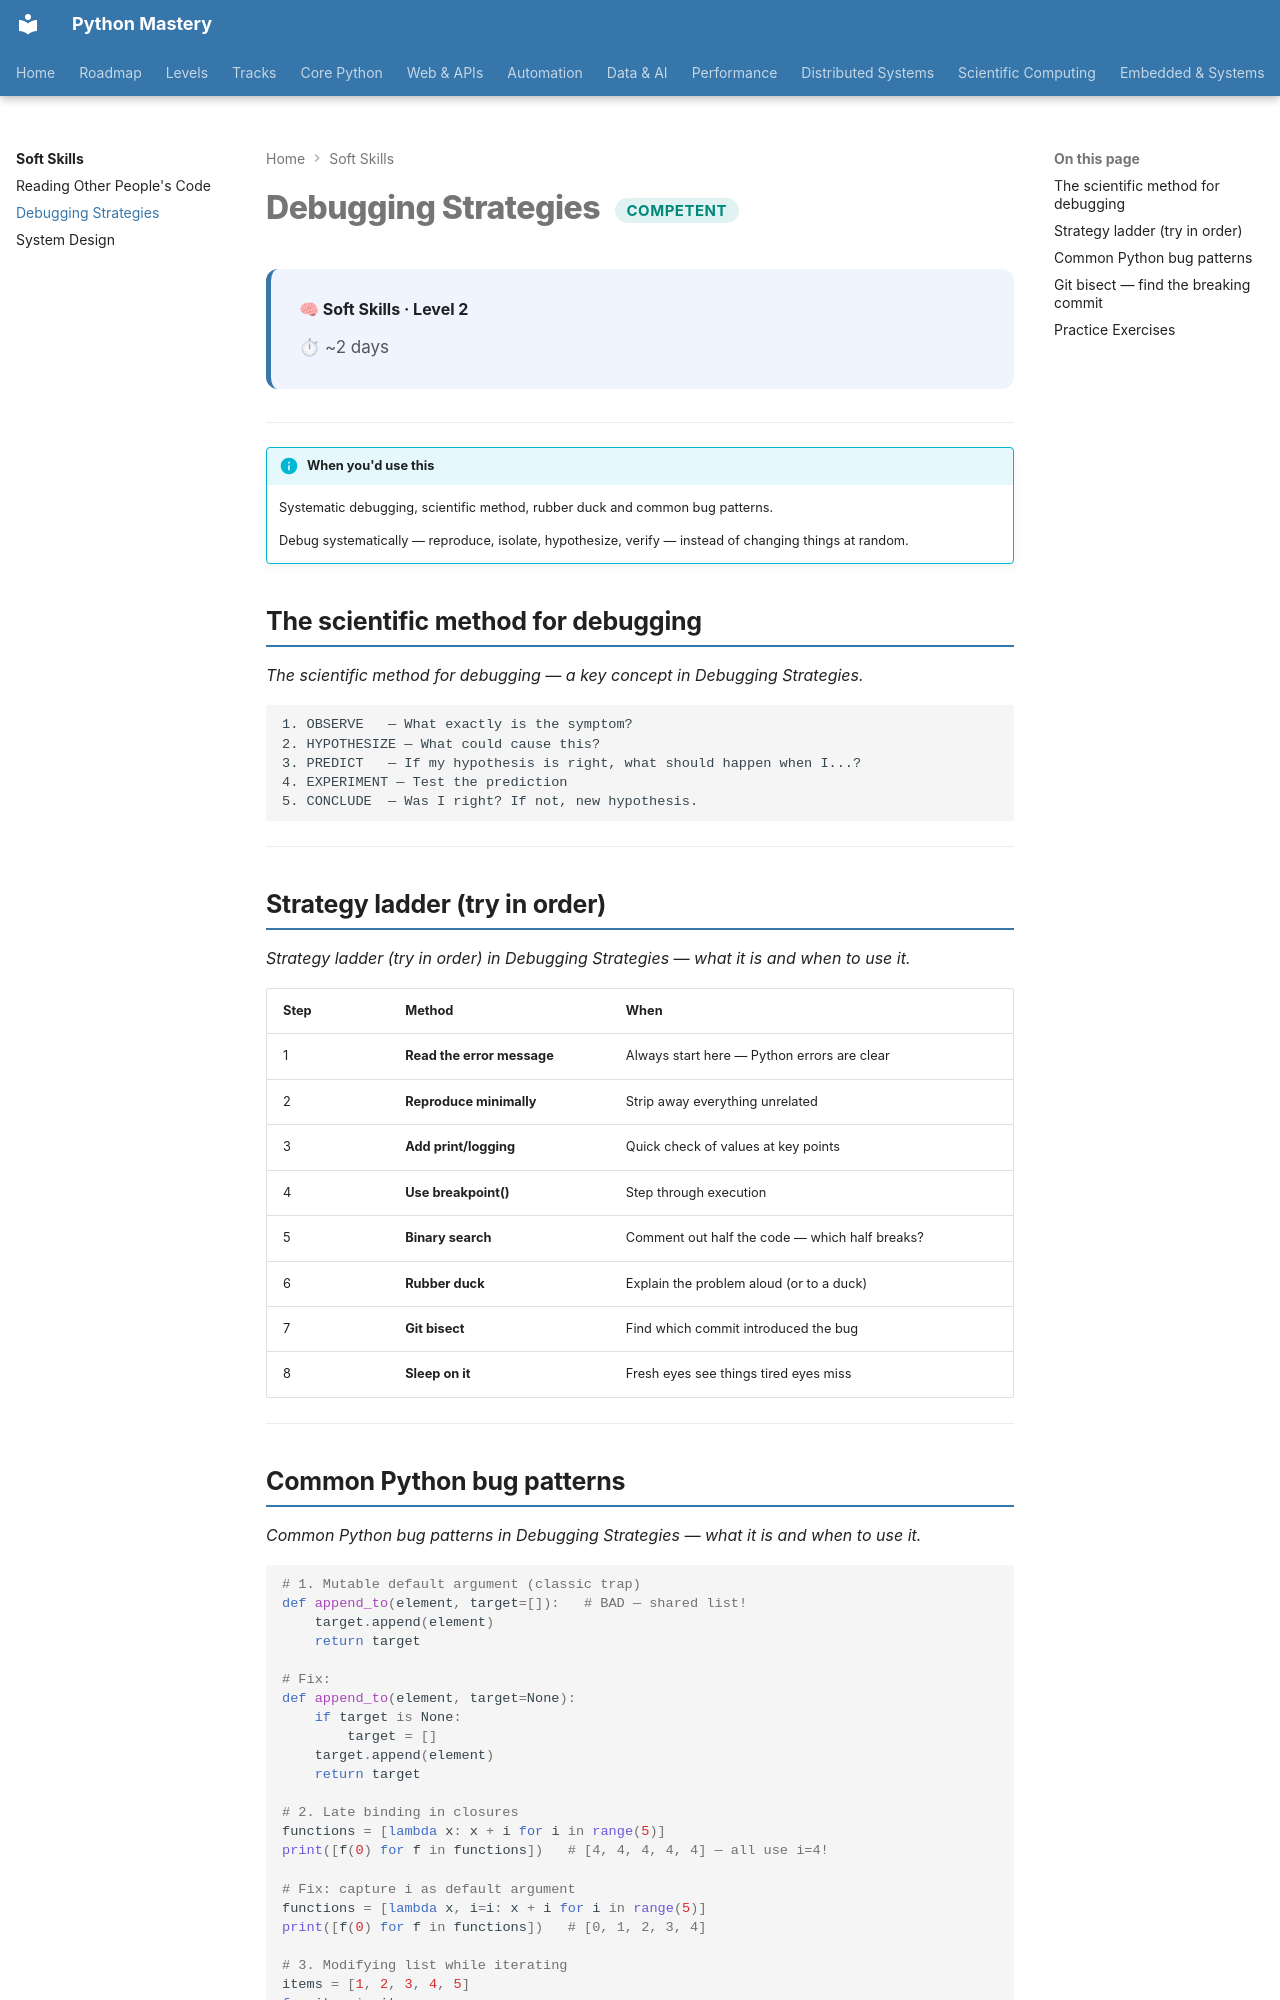

repository: SSnp75/PythonMastery-Site · page: skills/debugging/index.html · generator: mkdocs

---
title: Debugging Strategies
description: Systematic debugging, scientific method, rubber duck and common bug patterns
---

# Debugging Strategies <span class="pm-badge pm-badge-competent">Competent</span>

<div class="pm-topic-header">
  <strong>🧠 Soft Skills · Level 2</strong>
  <div class="pm-topic-meta">
    <span>⏱ ~2 days</span>
  </div>
</div>

---

!!! info "When you'd use this"
    Systematic debugging, scientific method, rubber duck and common bug patterns.

    Debug systematically — reproduce, isolate, hypothesize, verify — instead of changing things at random.


## The scientific method for debugging

*The scientific method for debugging — a key concept in Debugging Strategies.*

```
1. OBSERVE   — What exactly is the symptom?
2. HYPOTHESIZE — What could cause this?
3. PREDICT   — If my hypothesis is right, what should happen when I...?
4. EXPERIMENT — Test the prediction
5. CONCLUDE  — Was I right? If not, new hypothesis.
```

---

## Strategy ladder (try in order)

*Strategy ladder (try in order) in Debugging Strategies — what it is and when to use it.*

| Step | Method | When |
|---|---|---|
| 1 | **Read the error message** | Always start here — Python errors are clear |
| 2 | **Reproduce minimally** | Strip away everything unrelated |
| 3 | **Add print/logging** | Quick check of values at key points |
| 4 | **Use breakpoint()** | Step through execution |
| 5 | **Binary search** | Comment out half the code — which half breaks? |
| 6 | **Rubber duck** | Explain the problem aloud (or to a duck) |
| 7 | **Git bisect** | Find which commit introduced the bug |
| 8 | **Sleep on it** | Fresh eyes see things tired eyes miss |

---
